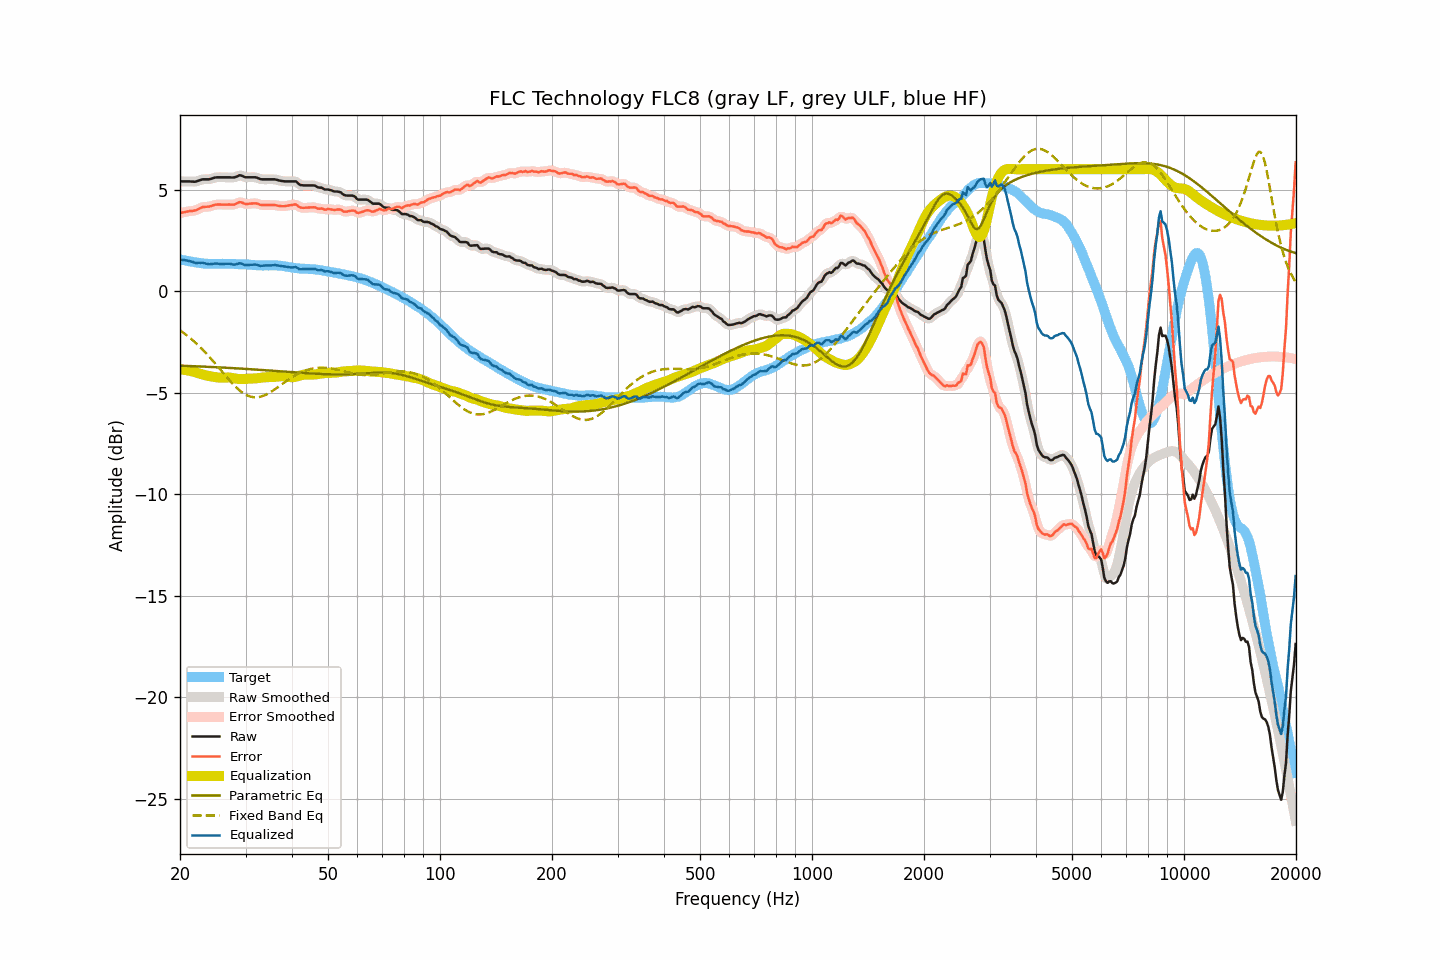

Source data for this figure (header and first rows):
frequency, raw, smoothed, error, error_smoothed, equalization, parametric_eq, fixed_band_eq, equalized_raw, equalized_smoothed, target
20.00, 5.40, 5.40, 3.84, 3.84, -3.86, -3.67, -1.93, 1.55, 1.55, 1.57
20.20, 5.40, 5.40, 3.86, 3.86, -3.86, -3.68, -1.99, 1.54, 1.54, 1.55
20.40, 5.40, 5.40, 3.88, 3.88, -3.87, -3.68, -2.04, 1.53, 1.53, 1.52
20.61, 5.40, 5.40, 3.89, 3.89, -3.88, -3.68, -2.10, 1.52, 1.52, 1.51
20.81, 5.40, 5.40, 3.91, 3.91, -3.89, -3.68, -2.16, 1.51, 1.51, 1.49
21.02, 5.40, 5.40, 3.92, 3.92, -3.91, -3.69, -2.23, 1.50, 1.49, 1.48
21.23, 5.40, 5.40, 3.94, 3.94, -3.92, -3.69, -2.29, 1.48, 1.48, 1.46
21.44, 5.39, 5.40, 3.94, 3.94, -3.94, -3.69, -2.36, 1.45, 1.45, 1.45
21.66, 5.39, 5.39, 3.95, 3.95, -3.96, -3.70, -2.43, 1.43, 1.43, 1.44
21.87, 5.38, 5.39, 3.96, 3.96, -3.98, -3.70, -2.50, 1.40, 1.41, 1.42
22.09, 5.39, 5.40, 3.98, 3.99, -4.01, -3.70, -2.57, 1.39, 1.39, 1.41
22.31, 5.42, 5.42, 4.02, 4.02, -4.03, -3.71, -2.64, 1.39, 1.39, 1.40
22.54, 5.45, 5.45, 4.06, 4.06, -4.06, -3.71, -2.72, 1.39, 1.39, 1.39
22.76, 5.47, 5.48, 4.10, 4.10, -4.08, -3.71, -2.80, 1.39, 1.40, 1.38
22.99, 5.50, 5.50, 4.14, 4.13, -4.11, -3.72, -2.88, 1.40, 1.39, 1.37
23.22, 5.50, 5.50, 4.15, 4.14, -4.13, -3.72, -2.96, 1.38, 1.38, 1.36
23.45, 5.50, 5.50, 4.15, 4.15, -4.15, -3.72, -3.04, 1.36, 1.36, 1.36
23.69, 5.50, 5.50, 4.16, 4.16, -4.17, -3.73, -3.13, 1.34, 1.34, 1.35
23.92, 5.50, 5.51, 4.16, 4.16, -4.18, -3.73, -3.21, 1.32, 1.33, 1.34
24.16, 5.52, 5.52, 4.18, 4.18, -4.20, -3.73, -3.30, 1.33, 1.33, 1.34
24.40, 5.54, 5.55, 4.20, 4.20, -4.21, -3.74, -3.39, 1.33, 1.34, 1.34
24.65, 5.57, 5.57, 4.23, 4.23, -4.22, -3.74, -3.48, 1.35, 1.35, 1.34
24.89, 5.59, 5.59, 4.25, 4.25, -4.24, -3.75, -3.58, 1.36, 1.35, 1.34
25.14, 5.60, 5.60, 4.26, 4.26, -4.25, -3.75, -3.67, 1.36, 1.35, 1.34
25.39, 5.60, 5.61, 4.26, 4.27, -4.26, -3.75, -3.76, 1.35, 1.35, 1.34
25.65, 5.60, 5.60, 4.27, 4.26, -4.26, -3.76, -3.86, 1.34, 1.34, 1.34
25.91, 5.60, 5.60, 4.26, 4.26, -4.27, -3.76, -3.95, 1.34, 1.34, 1.35
26.16, 5.60, 5.60, 4.26, 4.26, -4.26, -3.77, -4.04, 1.34, 1.34, 1.35
26.43, 5.60, 5.60, 4.26, 4.26, -4.26, -3.77, -4.14, 1.35, 1.35, 1.34
26.69, 5.60, 5.60, 4.26, 4.26, -4.25, -3.78, -4.23, 1.35, 1.35, 1.34
26.96, 5.60, 5.60, 4.26, 4.26, -4.25, -3.78, -4.32, 1.35, 1.35, 1.34
27.23, 5.60, 5.60, 4.26, 4.26, -4.26, -3.78, -4.41, 1.35, 1.34, 1.34
27.50, 5.59, 5.59, 4.25, 4.25, -4.27, -3.79, -4.50, 1.32, 1.33, 1.34
27.77, 5.59, 5.60, 4.26, 4.26, -4.28, -3.79, -4.58, 1.31, 1.31, 1.34
28.05, 5.60, 5.61, 4.27, 4.27, -4.30, -3.80, -4.66, 1.30, 1.31, 1.34
28.33, 5.63, 5.64, 4.31, 4.31, -4.31, -3.80, -4.74, 1.32, 1.32, 1.33
28.62, 5.66, 5.67, 4.34, 4.34, -4.32, -3.81, -4.81, 1.34, 1.35, 1.32
28.90, 5.70, 5.69, 4.38, 4.37, -4.33, -3.81, -4.88, 1.37, 1.36, 1.32
29.19, 5.69, 5.69, 4.37, 4.37, -4.33, -3.82, -4.95, 1.36, 1.36, 1.32
29.48, 5.66, 5.66, 4.34, 4.34, -4.33, -3.82, -5.00, 1.33, 1.33, 1.32
29.78, 5.62, 5.63, 4.31, 4.31, -4.33, -3.83, -5.06, 1.29, 1.30, 1.32
30.08, 5.60, 5.61, 4.29, 4.29, -4.32, -3.83, -5.10, 1.28, 1.29, 1.32
30.38, 5.60, 5.60, 4.29, 4.29, -4.32, -3.84, -5.14, 1.29, 1.28, 1.31
30.68, 5.60, 5.60, 4.30, 4.30, -4.31, -3.84, -5.17, 1.29, 1.29, 1.30
30.99, 5.60, 5.60, 4.30, 4.31, -4.31, -3.85, -5.20, 1.30, 1.30, 1.30
31.30, 5.60, 5.61, 4.32, 4.32, -4.30, -3.85, -5.22, 1.30, 1.30, 1.29
31.61, 5.60, 5.61, 4.32, 4.32, -4.30, -3.86, -5.23, 1.30, 1.30, 1.28
31.93, 5.60, 5.60, 4.32, 4.32, -4.30, -3.86, -5.23, 1.31, 1.30, 1.28
32.24, 5.58, 5.58, 4.31, 4.30, -4.29, -3.87, -5.23, 1.29, 1.28, 1.27
32.57, 5.54, 5.55, 4.28, 4.28, -4.28, -3.87, -5.22, 1.26, 1.27, 1.27
32.89, 5.51, 5.52, 4.25, 4.26, -4.27, -3.88, -5.20, 1.24, 1.25, 1.26
33.22, 5.50, 5.50, 4.24, 4.24, -4.26, -3.88, -5.18, 1.24, 1.25, 1.26
33.55, 5.50, 5.50, 4.24, 4.24, -4.25, -3.89, -5.15, 1.25, 1.25, 1.26
33.89, 5.50, 5.50, 4.24, 4.24, -4.24, -3.90, -5.12, 1.26, 1.26, 1.27
34.23, 5.50, 5.50, 4.24, 4.24, -4.24, -3.90, -5.08, 1.27, 1.27, 1.26
34.57, 5.50, 5.50, 4.24, 4.24, -4.24, -3.91, -5.04, 1.27, 1.27, 1.26
34.92, 5.50, 5.50, 4.24, 4.24, -4.24, -3.91, -4.99, 1.27, 1.27, 1.27
35.27, 5.50, 5.51, 4.24, 4.24, -4.24, -3.92, -4.94, 1.27, 1.27, 1.26
35.62, 5.50, 5.50, 4.23, 4.24, -4.23, -3.92, -4.89, 1.27, 1.27, 1.27
35.97, 5.50, 5.50, 4.24, 4.23, -4.22, -3.93, -4.84, 1.28, 1.28, 1.27
... 635 more rows
